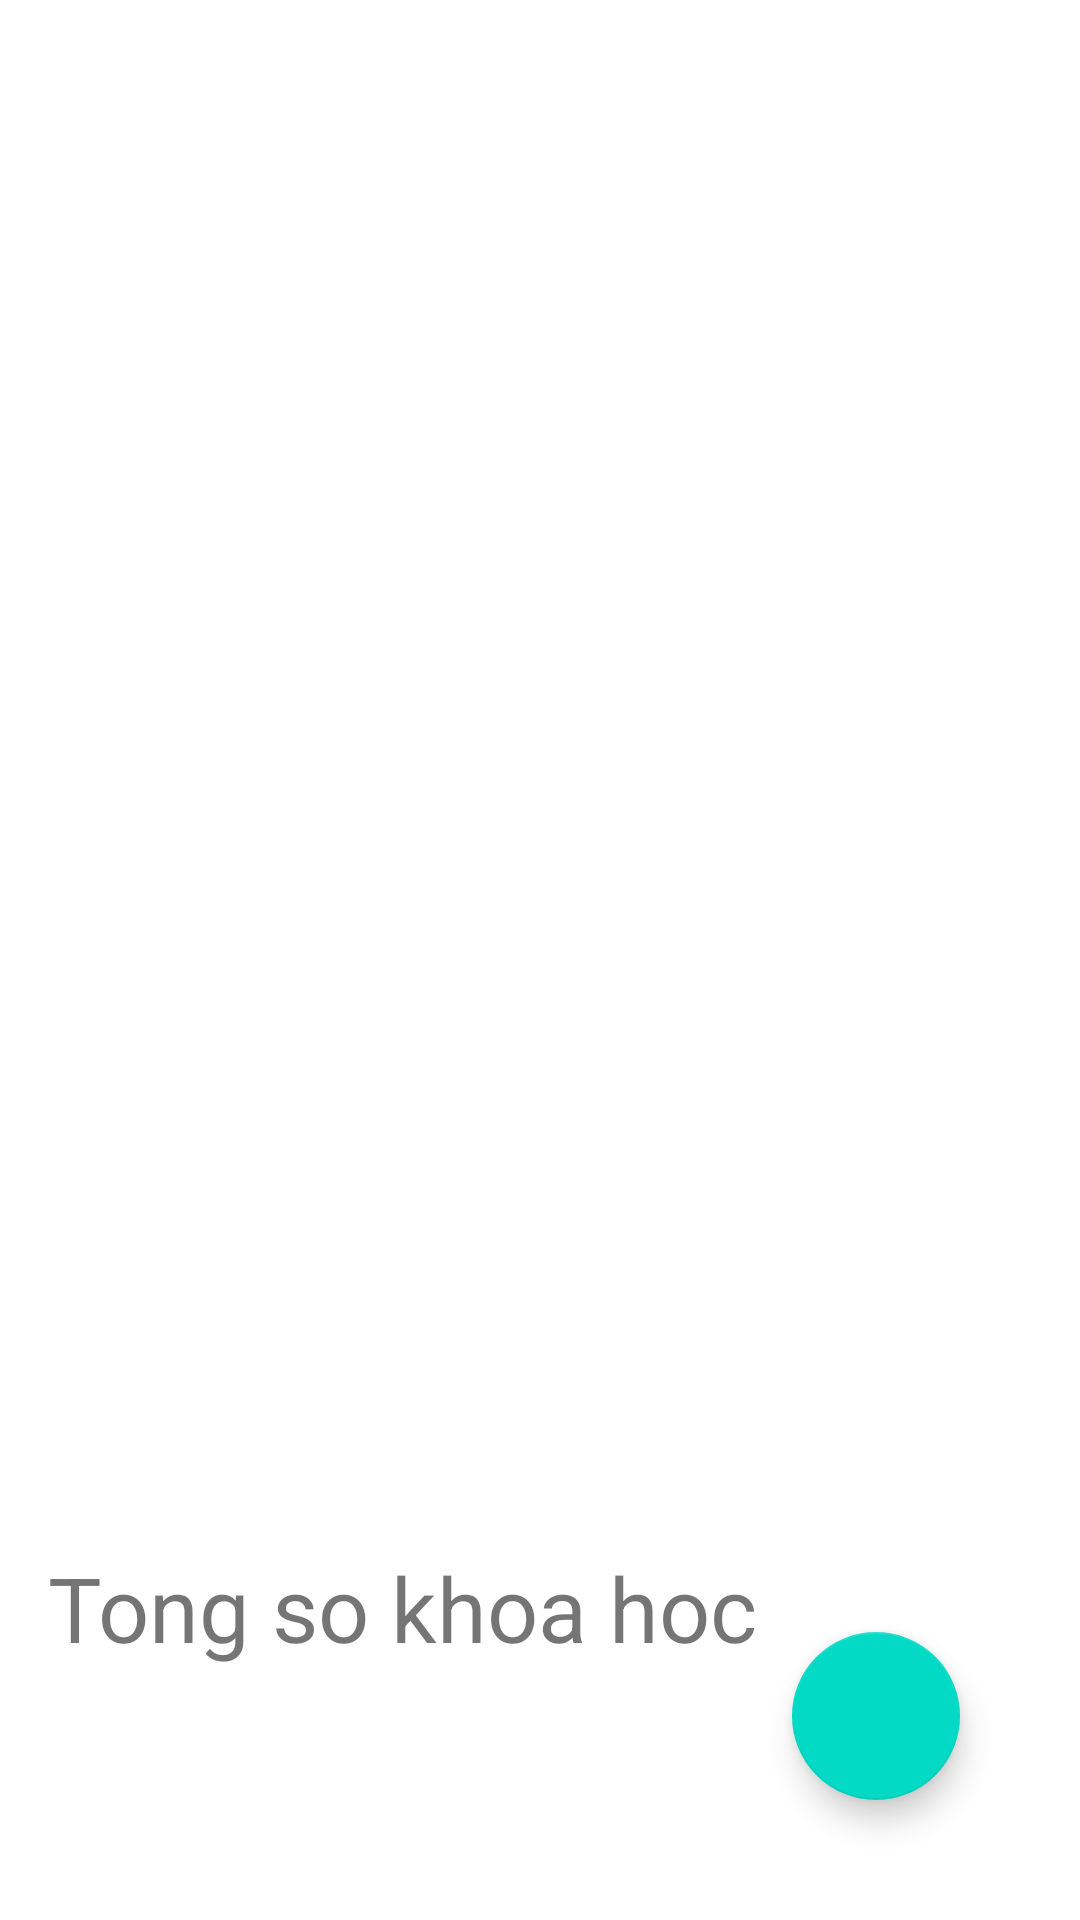

Produce the Android XML layout that renders to this screen, including the resource entries it uses.
<!-- AndroidManifest.xml: application theme Theme.NguyenDucNamKtra2Bai2 -->
<!-- res/layout/activity_main.xml -->
<?xml version="1.0" encoding="utf-8"?>
<androidx.constraintlayout.widget.ConstraintLayout xmlns:android="http://schemas.android.com/apk/res/android"
    xmlns:app="http://schemas.android.com/apk/res-auto"
    xmlns:tools="http://schemas.android.com/tools"
    android:layout_width="match_parent"
    android:layout_height="match_parent"
    tools:context=".MainActivity">

    <androidx.recyclerview.widget.RecyclerView
        android:id="@+id/rv"
        android:layout_width="0dp"
        android:layout_height="578dp"
        app:layout_constraintEnd_toEndOf="parent"
        app:layout_constraintStart_toStartOf="parent"
        app:layout_constraintTop_toTopOf="parent" />

    <com.google.android.material.floatingactionbutton.FloatingActionButton
        android:id="@+id/fab"
        android:layout_width="wrap_content"
        android:layout_height="wrap_content"
        android:layout_marginRight="40dp"
        android:layout_marginBottom="40dp"
        android:src="@drawable/ic_add"
        app:layout_constraintBottom_toBottomOf="parent"
        app:layout_constraintRight_toRightOf="parent" />

    <TextView
        android:id="@+id/tvCount"
        android:layout_width="wrap_content"
        android:layout_height="wrap_content"
        android:layout_marginStart="16dp"
        android:layout_marginLeft="16dp"
        android:layout_marginBottom="84dp"
        android:text="Tong so khoa hoc"
        android:textSize="30dp"
        app:layout_constraintBottom_toBottomOf="parent"
        app:layout_constraintStart_toStartOf="parent" />

</androidx.constraintlayout.widget.ConstraintLayout>
<!-- resources referenced by this layout -->
<resources>
  <style name="Theme.NguyenDucNamKtra2Bai2" parent="Theme.MaterialComponents.DayNight.DarkActionBar">
          
          <item name="colorPrimary">@color/purple_500</item>
          <item name="colorPrimaryVariant">@color/purple_700</item>
          <item name="colorOnPrimary">@color/white</item>
          
          <item name="colorSecondary">@color/teal_200</item>
          <item name="colorSecondaryVariant">@color/teal_700</item>
          <item name="colorOnSecondary">@color/black</item>
          
          <item name="android:statusBarColor" tools:targetApi="l">?attr/colorPrimaryVariant</item>
          
      </style>
  <!-- not gathered from this repository: default colours our renderer supplied (Android Studio template values) -->
  <color name="purple_500">#FF6200EE</color>
  <color name="purple_700">#FF3700B3</color>
  <color name="teal_200">#FF03DAC5</color>
  <color name="teal_700">#FF018786</color>
  <color name="black">#FF000000</color>
  <color name="white">#FFFFFFFF</color>
</resources>
